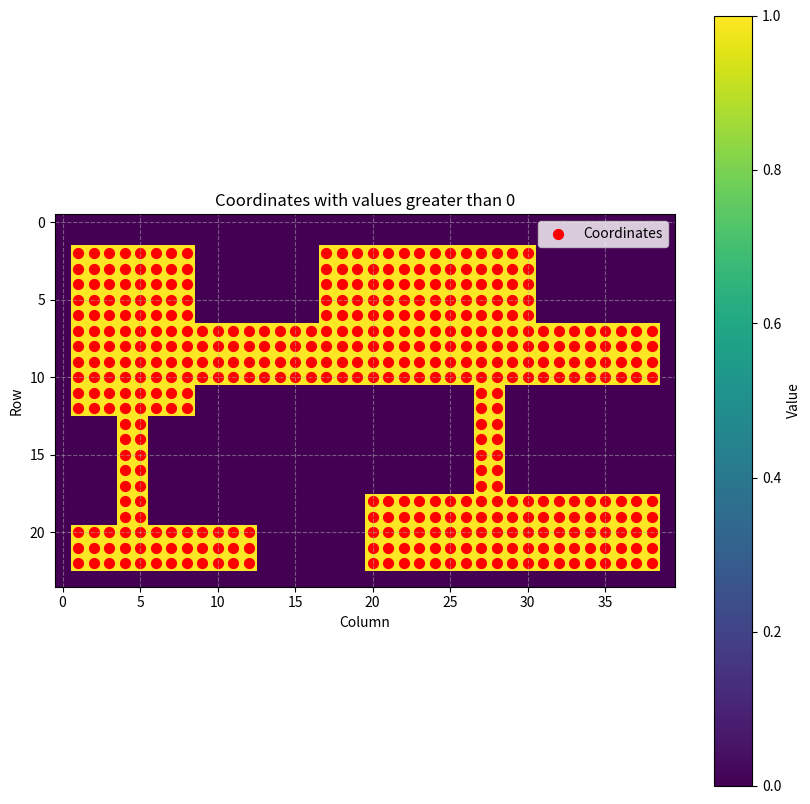

This figure's Python source:
import matplotlib.pyplot as plt
import numpy as np

csv_data = """
0,0,0,0,0,0,0,0,0,0,0,0,0,0,0,0,0,0,0,0,0,0,0,0,0,0,0,0,0,0,0,0,0,0,0,0,0,0,0,0
0,0,0,0,0,0,0,0,0,0,0,0,0,0,0,0,0,0,0,0,0,0,0,0,0,0,0,0,0,0,0,0,0,0,0,0,0,0,0,0
0,403,370,403,370,403,370,403,370,0,0,0,0,0,0,0,0,403,370,403,370,403,370,403,370,403,370,403,370,403,370,0,0,0,0,0,0,0,0,0
0,404,403,370,403,355,386,404,386,0,0,0,0,0,0,0,0,404,403,370,403,355,386,404,386,404,386,404,403,370,403,0,0,0,0,0,0,0,0,0
0,403,370,403,370,403,370,403,370,0,0,0,0,0,0,0,0,403,370,403,370,403,370,403,370,403,370,403,370,403,370,0,0,0,0,0,0,0,0,0
0,404,403,370,403,355,386,404,386,0,0,0,0,0,0,0,0,404,403,370,403,355,386,404,386,404,386,404,403,370,403,0,0,0,0,0,0,0,0,0
0,403,370,403,370,403,370,403,370,0,0,0,0,0,0,0,0,403,370,418,370,403,370,403,370,403,370,403,370,418,370,0,0,0,0,0,0,0,0,0
0,404,403,370,403,355,386,404,386,404,386,404,403,370,403,355,386,404,386,404,386,404,403,370,403,355,386,404,386,404,386,404,403,370,403,355,386,404,386,0
0,403,370,403,370,403,370,403,370,418,370,403,370,403,370,403,370,403,370,418,370,403,370,403,370,403,370,403,370,418,370,403,370,403,370,403,370,403,370,0
0,404,403,370,403,355,386,404,386,404,386,404,403,370,403,355,386,404,386,404,386,404,403,370,403,355,386,404,386,404,386,404,403,370,403,355,386,404,386,0
0,403,370,403,370,403,370,403,370,418,370,403,370,403,370,403,370,403,370,418,370,403,370,403,370,403,370,403,370,418,370,403,370,403,370,403,370,403,370,0
0,404,403,370,403,355,386,404,386,0,0,0,0,0,0,0,0,0,0,0,0,0,0,0,0,0,0,370,135,0,0,0,0,0,0,0,0,0,0
0,403,370,403,370,403,370,403,370,0,0,0,0,0,0,0,0,0,0,0,0,0,0,0,0,0,0,135,370,0,0,0,0,0,0,0,0,0,0
0,0,0,0,91,471,0,0,0,0,0,0,0,0,0,0,0,0,0,0,0,0,0,0,0,0,0,370,135,0,0,0,0,0,0,0,0,0,0
0,0,0,0,404,386,0,0,0,0,0,0,0,0,0,0,0,0,0,0,0,0,0,0,0,0,0,135,370,0,0,0,0,0,0,0,0,0,0
0,0,0,0,91,471,0,0,0,0,0,0,0,0,0,0,0,0,0,0,0,0,0,0,0,0,0,370,135,0,0,0,0,0,0,0,0,0,0
0,0,0,0,404,403,0,0,0,0,0,0,0,0,0,0,0,0,0,0,0,0,0,0,0,0,0,135,370,0,0,0,0,0,0,0,0,0,0
0,0,0,0,91,471,0,0,0,0,0,0,0,0,0,0,0,0,0,0,0,0,0,0,0,0,0,370,135,0,0,0,0,0,0,0,0,0,0
0,0,0,0,370,403,0,0,0,0,0,0,0,0,0,0,0,0,0,0,355,386,355,94,370,249,355,386,355,94,370,249,355,386,355,94,370,249,355,0
0,0,0,0,91,471,0,0,0,0,0,0,0,0,0,0,0,0,0,0,135,370,135,370,135,370,135,370,135,404,135,370,135,370,135,370,135,370,135,0
0,403,370,403,370,403,370,403,370,418,370,403,370,0,0,0,0,0,0,0,355,386,355,94,370,249,355,386,355,94,370,249,355,386,355,94,370,249,355,0
0,404,388,471,91,471,91,387,386,387,386,387,386,0,0,0,0,0,0,0,135,370,135,370,135,370,135,370,135,404,135,370,135,370,135,370,135,370,135,0
0,403,370,403,370,403,370,403,370,418,370,403,370,0,0,0,0,0,0,0,355,386,355,94,370,249,355,386,355,94,370,249,355,386,355,94,370,249,355,0
0,0,0,0,0,0,0,0,0,0,0,0,0,0,0,0,0,0,0,0,0,0,0,0,0,0,0,0,0,0,0,0,0,0,0,0,0,0,0
"""

# Split the CSV data into rows
rows = csv_data.strip().split("\n")

# Initialize a list to store coordinates
coordinates = []

# Iterate through each row and column to find coordinates with values greater than 0
for i, row in enumerate(rows):
    values = row.split(",")
    for j, value in enumerate(values):
        value = int(value)
        if value > 0:
            coordinates.append((i, j))

# Extract x and y coordinates from the list of tuples
x_coords, y_coords = zip(*coordinates)

# Create a grid
grid = np.zeros((len(rows), len(rows[0].split(","))))

# Set values to 1 where coordinates have values greater than 0
for x, y in coordinates:
    grid[x, y] = 1

# Plot the grid
plt.figure(figsize=(10, 10))
plt.imshow(grid, cmap='viridis', interpolation='nearest')
plt.title('Coordinates with values greater than 0')
plt.xlabel('Column')
plt.ylabel('Row')
plt.colorbar(label='Value')
plt.scatter(y_coords, x_coords, c='red', s=50, label='Coordinates')
plt.legend()
plt.grid(visible=True, linestyle='--', alpha=0.5)
plt.show()
